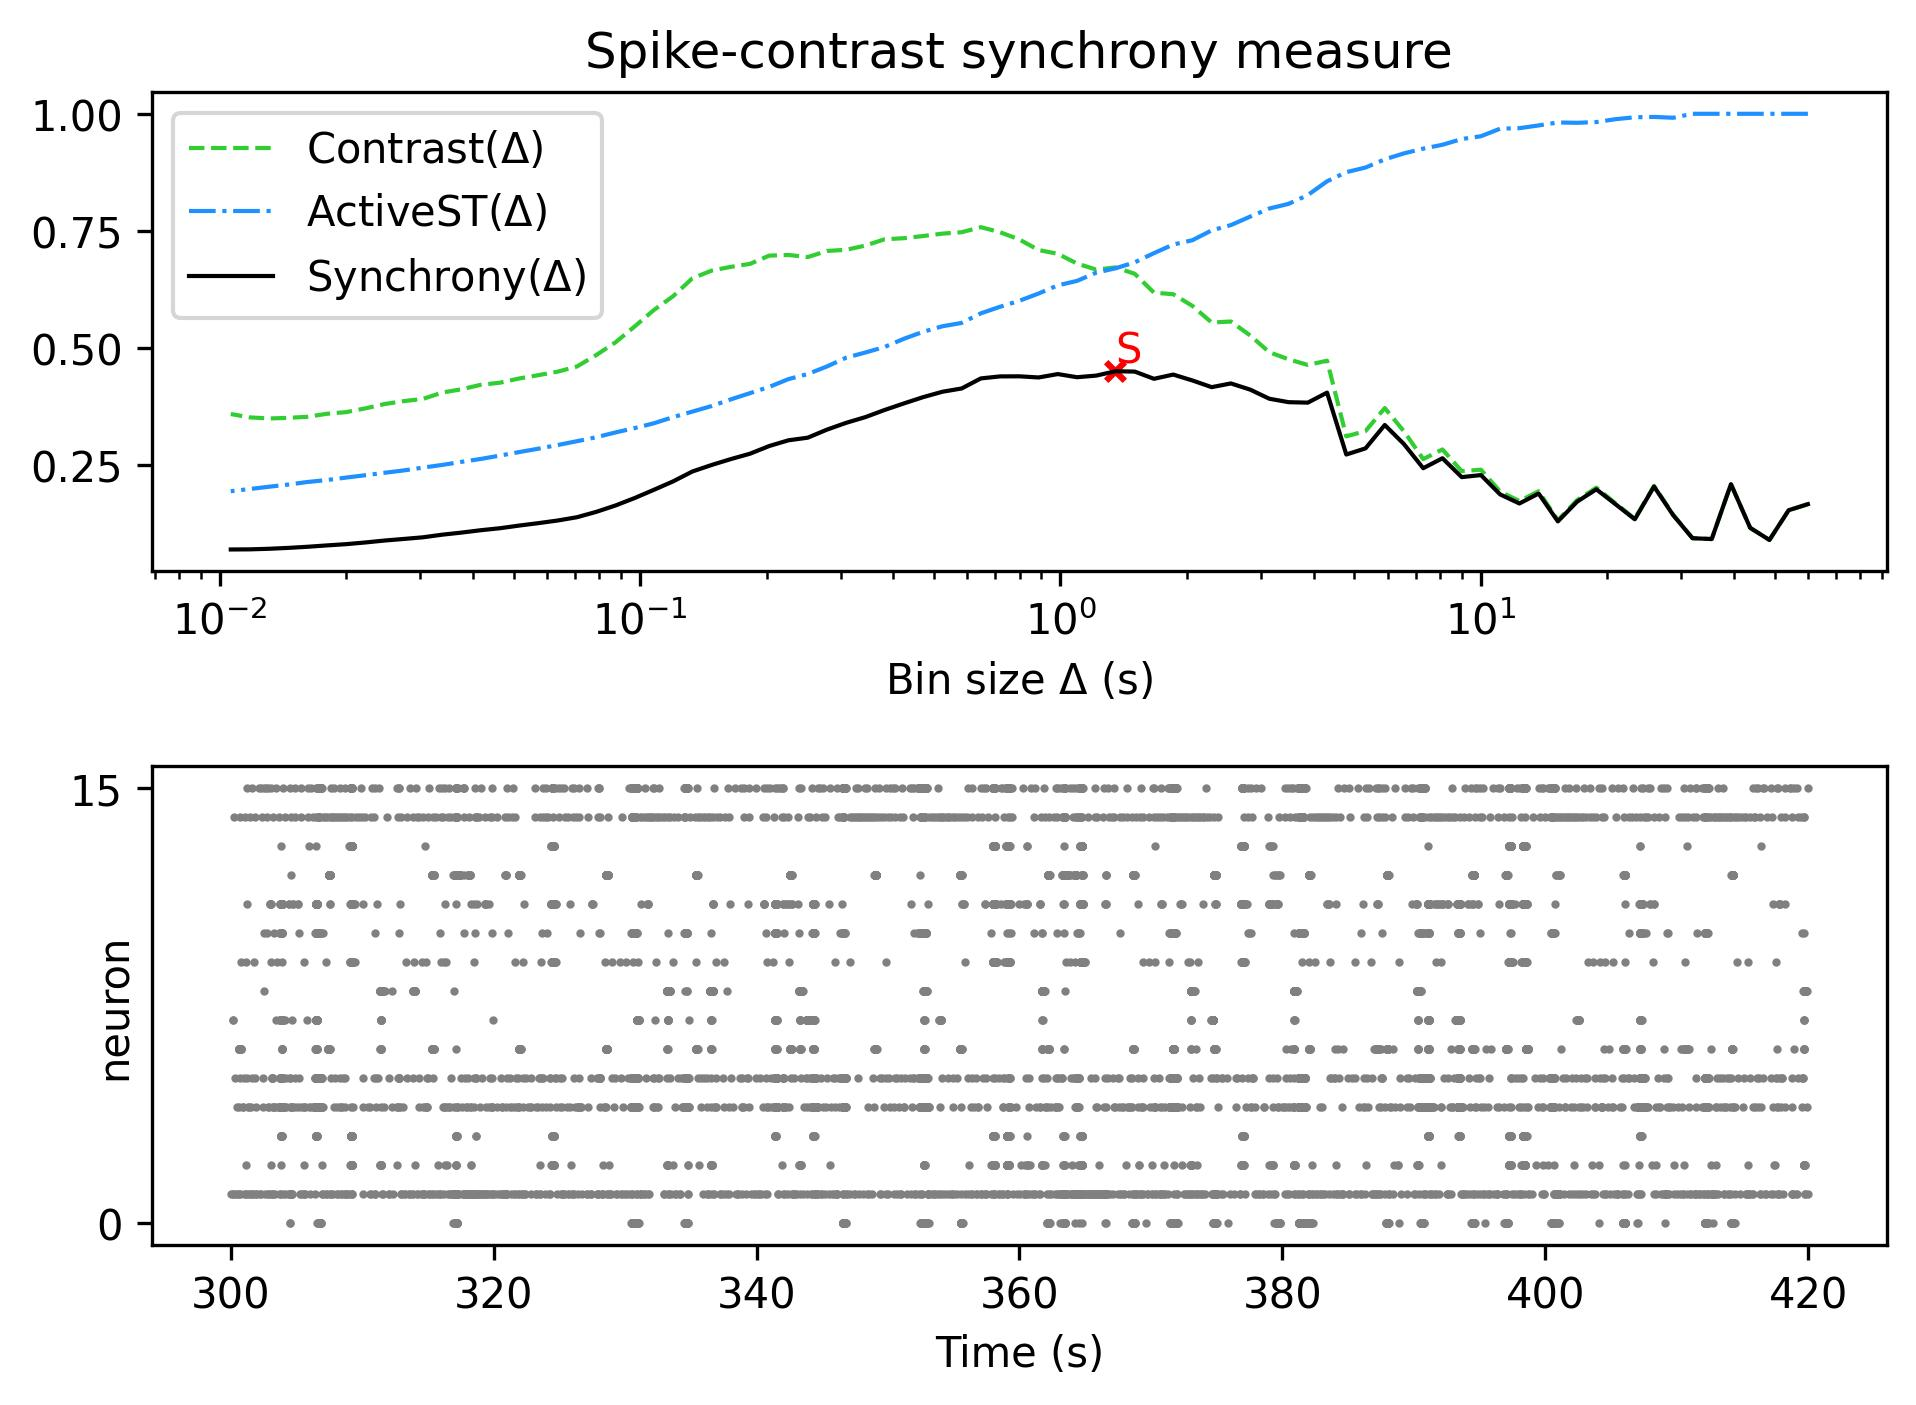

Source data for this figure (header and first rows):
, Spike-contrast (60.0 s), Spike-contrast (54.0 s), Spike-contrast (48.6 s), Spike-contrast (43.74 s), Spike-contrast (39.366 s), Spike-contrast (35.429 s), Spike-contrast (31.886 s), Spike-contrast (28.698 s), Spike-contrast (25.828 s), Spike-contrast (23.245 s), Spike-contrast (20.921 s), Spike-contrast (18.829 s), Spike-contrast (16.946 s), Spike-contrast (15.251 s), Spike-contrast (13.726 s), Spike-contrast (12.353 s), Spike-contrast (11.118 s), Spike-contrast (10.006 s), Spike-contrast (9.006 s), Spike-contrast (8.105 s), Spike-contrast (7.295 s), Spike-contrast (6.565 s), Spike-contrast (5.909 s)
0, 0.1664, 0.1535, 0.08997, 0.1158, 0.2091, 0.09195, 0.09372, 0.1426, 0.2041, 0.1341, 0.1662, 0.1982, 0.1717, 0.1296, 0.1891, 0.1679, 0.1872, 0.2285, 0.2241, 0.2645, 0.2432, 0.2946, 0.3355
